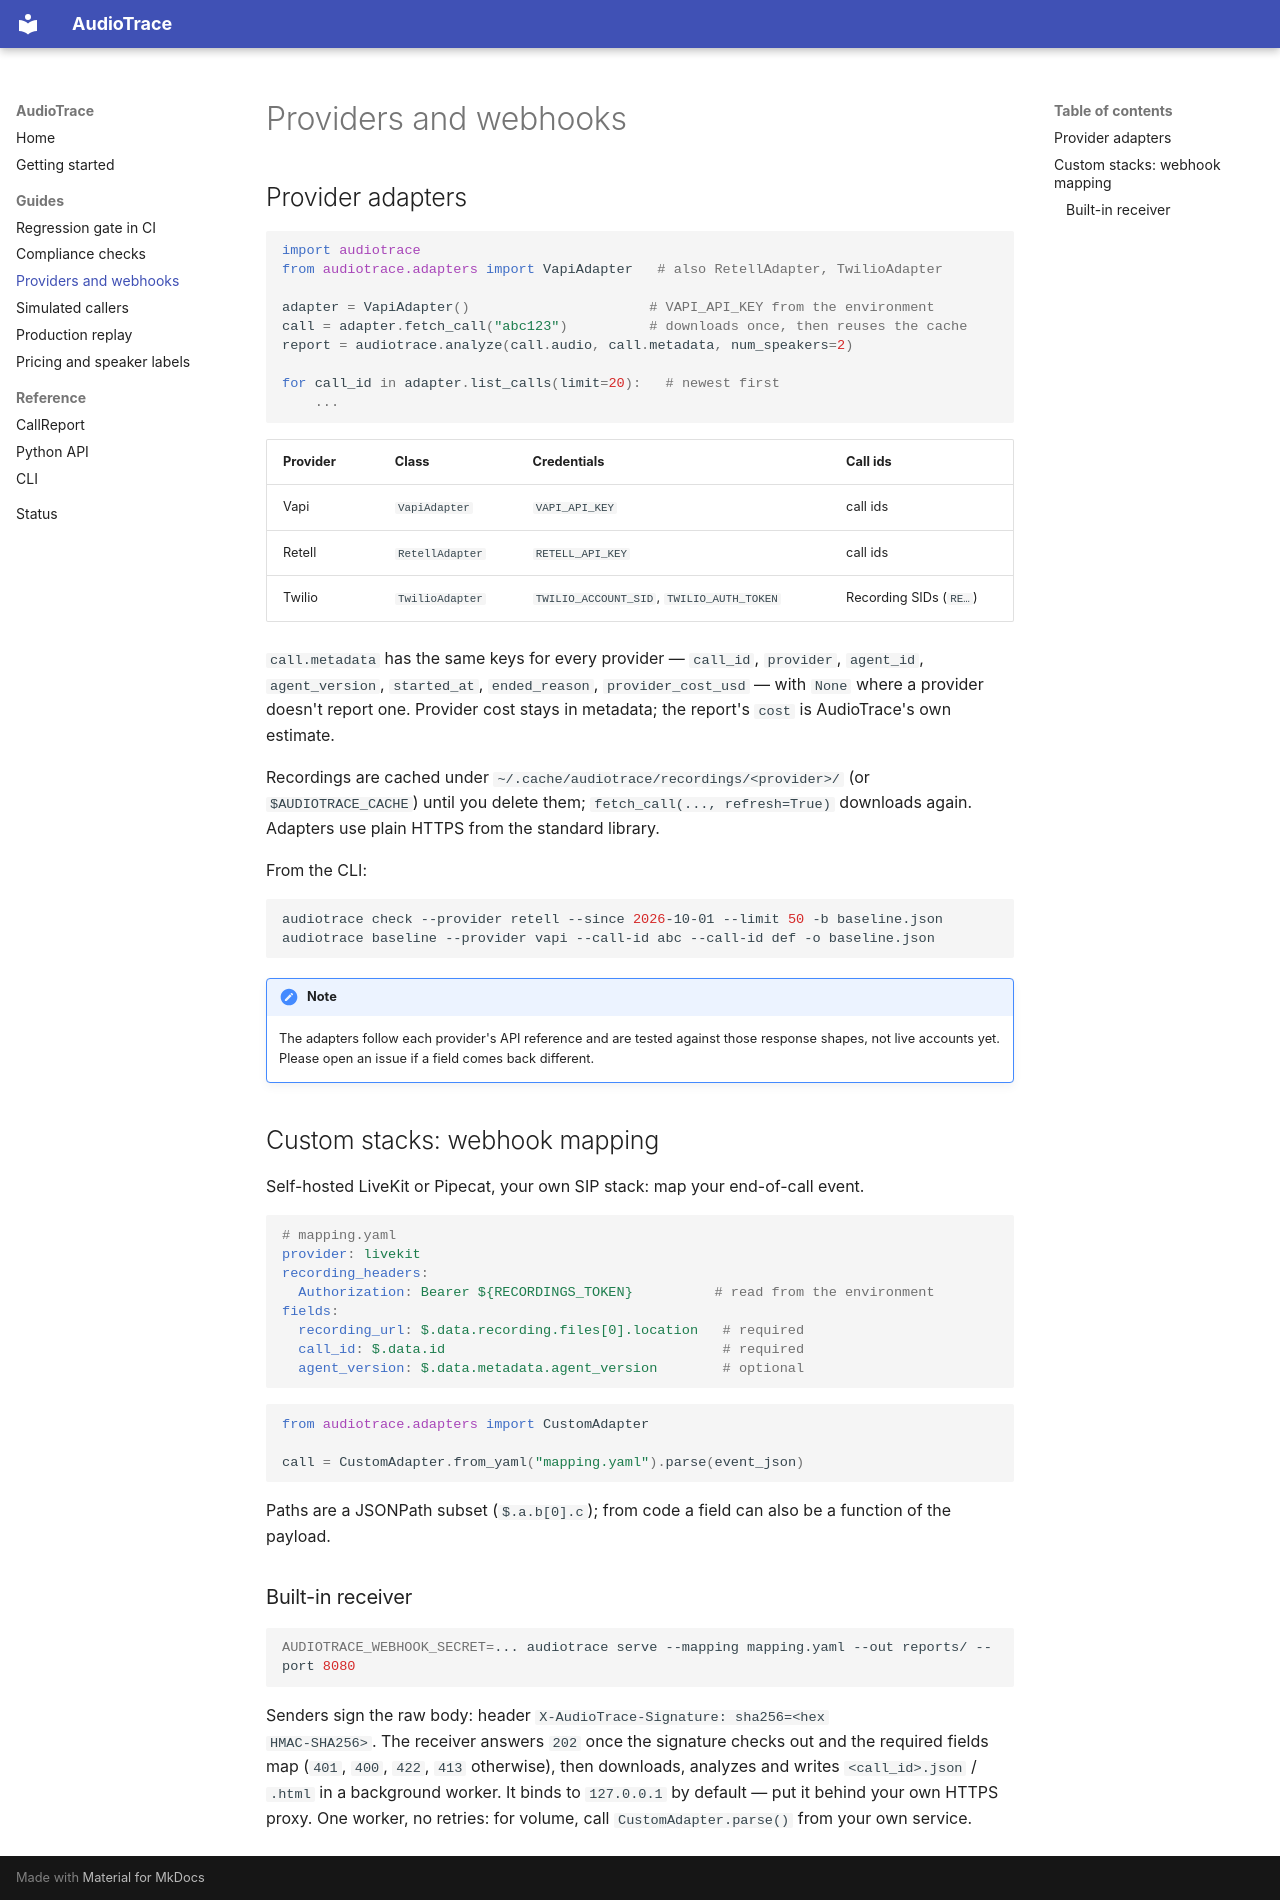

repository: dimastatz/audiotrace · page: guides/providers/index.html · generator: mkdocs

# Providers and webhooks

## Provider adapters

```python
import audiotrace
from audiotrace.adapters import VapiAdapter   # also RetellAdapter, TwilioAdapter

adapter = VapiAdapter()                      # VAPI_API_KEY from the environment
call = adapter.fetch_call("abc123")          # downloads once, then reuses the cache
report = audiotrace.analyze(call.audio, call.metadata, num_speakers=2)

for call_id in adapter.list_calls(limit=20):   # newest first
    ...
```

| Provider | Class | Credentials | Call ids |
|---|---|---|---|
| Vapi | `VapiAdapter` | `VAPI_API_KEY` | call ids |
| Retell | `RetellAdapter` | `RETELL_API_KEY` | call ids |
| Twilio | `TwilioAdapter` | `TWILIO_ACCOUNT_SID`, `TWILIO_AUTH_TOKEN` | Recording SIDs (`RE…`) |

`call.metadata` has the same keys for every provider — `call_id`, `provider`,
`agent_id`, `agent_version`, `started_at`, `ended_reason`, `provider_cost_usd`
— with `None` where a provider doesn't report one. Provider cost stays in
metadata; the report's `cost` is AudioTrace's own estimate.

Recordings are cached under `~/.cache/audiotrace/recordings/<provider>/` (or
`$AUDIOTRACE_CACHE`) until you delete them; `fetch_call(..., refresh=True)`
downloads again. Adapters use plain HTTPS from the standard library.

From the CLI:

```bash
audiotrace check --provider retell --since 2026-10-01 --limit 50 -b baseline.json
audiotrace baseline --provider vapi --call-id abc --call-id def -o baseline.json
```

!!! note
    The adapters follow each provider's API reference and are tested against
    those response shapes, not live accounts yet. Please open an issue if a
    field comes back different.

## Custom stacks: webhook mapping

Self-hosted LiveKit or Pipecat, your own SIP stack: map your end-of-call event.

```yaml
# mapping.yaml
provider: livekit
recording_headers:
  Authorization: Bearer ${RECORDINGS_TOKEN}          # read from the environment
fields:
  recording_url: $.data.recording.files[0].location   # required
  call_id: $.data.id                                  # required
  agent_version: $.data.metadata.agent_version        # optional
```

```python
from audiotrace.adapters import CustomAdapter

call = CustomAdapter.from_yaml("mapping.yaml").parse(event_json)
```

Paths are a JSONPath subset (`$.a.b[0].c`); from code a field can also be a
function of the payload.

### Built-in receiver

```bash
AUDIOTRACE_WEBHOOK_SECRET=... audiotrace serve --mapping mapping.yaml --out reports/ --port 8080
```

Senders sign the raw body: header `X-AudioTrace-Signature: sha256=<hex
HMAC-SHA256>`. The receiver answers `202` once the signature checks out and the
required fields map (`401`, `400`, `422`, `413` otherwise), then downloads,
analyzes and writes `<call_id>.json` / `.html` in a background worker. It binds
to `127.0.0.1` by default — put it behind your own HTTPS proxy. One worker, no
retries: for volume, call `CustomAdapter.parse()` from your own service.
